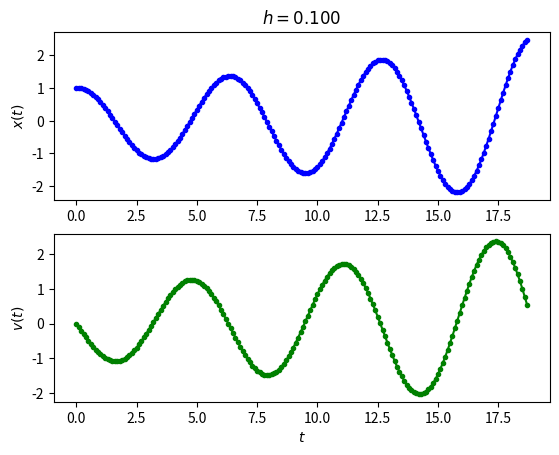

This figure's Python source: (Note: this script raises an exception after producing the figure.)
#!/usr/bin/python

import numpy as np
import matplotlib.pyplot as plt

# do euler method for $\ddot{x} = -x$, with initial conditions
# $x(0) = 1; \dot{x}(0) = 0$
def euler(h):
	#$\begin{pmatrix}1 & h\\-h & 1\end{pmatrix} \begin{pmatrix}x_i\\v_i\end{pmatrix} = \begin{pmatrix}x_{i+1}\\v_{i+1}\end{pmatrix}
	initial_cond = np.matrix([[1, 0]]).transpose()
	x = np.array([initial_cond[0, 0]]);
	v = np.array([initial_cond[1, 0]]);
	explicit = np.matrix([[1, h], [-h, 1]])
	cur = initial_cond;
	for k in range(1, int(6*np.pi/h)):
		cur = explicit * cur
		x = np.append(x, cur[0, 0])
		v = np.append(v, cur[1, 0])
	return (x, v)

# make euler method plot from $0$ to $6\pi$
h = 0.1
(x, v) = euler(h);
t = np.arange(0, int(6*np.pi/h)) * h
plt.subplot(2, 1, 1)
plt.plot(t, x, "b.-")
plt.ylabel("$x(t)$")
plt.title("$h = %0.3f$" % (h))
plt.subplot(2, 1, 2)
plt.plot(t, v, "g.-")
plt.xlabel("$t$")
plt.ylabel("$v(t)$")
plt.savefig("latex/problem1.pdf")

# make error plots
x_anal = np.cos(t)
v_anal = -np.sin(t)
plt.clf()
plt.subplot(2, 1, 1)
plt.plot(t, x_anal - x, "b.-")
plt.ylabel("$x_{anal} - x(t)$")
plt.title("$h = %0.3f$" % (h))
plt.subplot(2, 1, 2)
plt.plot(t, v_anal - v, "g.-")
plt.xlabel("$t$")
plt.ylabel("$v_{anal} - v(t)$")
plt.savefig("latex/problem2.pdf")

hs = 0.03 * 2.**-np.arange(0,5)
maxes = np.array([])
for h in hs:
	(x, v) = euler(h)
	t = np.arange(0, int(6*np.pi/h)) * h
	x_anal = np.cos(t)
	maxe = np.max(np.abs(x - x_anal))
	maxes = np.append(maxes, maxe)

# plot of max errors vs $h$
plt.clf()
plt.plot(hs, maxes, "g.-")
plt.xlabel("$h$")
plt.ylabel("Max error")
plt.savefig("latex/problem3.pdf")

# energy as function of $t$
h = 0.1;
(x, v) = euler(h);
t = np.arange(0, int(6*np.pi/h)) * h
E = x**2 + v**2;
plt.clf()
plt.plot(t, E, ".-");
plt.ylim([0, plt.ylim()[1]]);
plt.xlabel("$t$");
plt.ylabel("$E = x^2 + v^2$");
plt.title("$h = %0.3f$" % (h))
plt.savefig("latex/problem4.pdf")

# implicit thing
def euler_implicit(h):
	initial_cond = np.matrix([[1, 0]]).transpose()
	x = np.array([initial_cond[0, 0]]);
	v = np.array([initial_cond[1, 0]]);
	# inverse of [[1, -h], [h, 1]]
	implicit = np.matrix([[1, h], [-h, 1]]) / (1 + h**2)
	cur = initial_cond;
	for k in range(1, int(6*np.pi/h)):
		cur = implicit * cur
		x = np.append(x, cur[0, 0])
		v = np.append(v, cur[1, 0])
	return (x, v)

# max errors vs $h$
hs = 0.03 * 2.**-np.arange(0,5)
maxes_imp = np.array([])
maxes_exp = np.array([])
for h in hs:
	(x, v) = euler(h)
	t = np.arange(0, int(6*np.pi/h)) * h
	x_anal = np.cos(t)
	maxe = np.max(np.abs(x - x_anal))
	maxes_exp = np.append(maxes_exp, maxe)

	(x, v) = euler_implicit(h)
	maxe = np.max(np.abs(x - x_anal))
	maxes_imp = np.append(maxes_imp, maxe)

# plot of max errors vs $h$
plt.clf()
plt.plot(hs, maxes_imp, "b.-", label = "Implicit")
plt.plot(hs, maxes_exp, "g.-", label = "Explicit")
plt.xlabel("$h$")
plt.ylabel("Max error")
plt.legend(loc = "upper left")
plt.savefig("latex/problem5_1.pdf")

# energy as function of $t$
h = 0.1;
(x, v) = euler(h);
t = np.arange(0, int(6*np.pi/h)) * h
E = x**2 + v**2;
plt.clf()
plt.plot(t, E, "b.-", label = "Explicit");
(x, v) = euler_implicit(h);
E = x**2 + v**2;
plt.plot(t, E, "g.-", label = "Implicit")
plt.ylim([0, plt.ylim()[1]]);
plt.xlabel("$t$");
plt.ylabel("$E = x^2 + v^2$");
plt.title("$h = %0.3f$" % (h))
plt.legend(loc = "upper left");
plt.savefig("latex/problem5_2.pdf")

# phase space of explicit/implicit
plt.clf()
h = 0.1
t = np.arange(0, int(6*np.pi/h)) * h
(x, v) = euler(h)
plt.plot(x, v, "b.-", label = "explicit");
(x, v) = euler_implicit(h);
plt.plot(x, v, "g.-", label = "implicit")
plt.xlabel("$x$")
plt.ylabel("$v$")
plt.title("$h = %0.3f$" % (h))
plt.legend();
plt.grid(True);
plt.savefig("latex/p2_problem1.pdf")

def euler_symp(h, end):
	initial_cond = np.matrix([[1, 0]]).transpose()
	x = np.array([initial_cond[0, 0]]);
	v = np.array([initial_cond[1, 0]]);
	symp = np.matrix([[1, h], [-h, 1 - h**2]])
	cur = initial_cond;
	for k in range(1, int(end/h)):
		cur = symp * cur
		x = np.append(x, cur[0, 0])
		v = np.append(v, cur[1, 0])
	return (x, v)

# phase space of symp
plt.clf()
h = 0.1
t = np.arange(0, int(6*np.pi/h)) * h
(x, v) = euler_symp(h, 6*np.pi)
plt.plot(x, v, "r.-");
plt.xlabel("$x$")
plt.ylabel("$v$")
plt.title("$h = %0.3f$" % (h))
plt.grid(True);
plt.savefig("latex/p2_problem2.pdf")

# energy as function of $t$
plt.clf()
h = 0.1;
(x, v) = euler_symp(h, 6 * np.pi);
t = np.arange(0, int(6*np.pi/h)) * h
E = x**2 + v**2;
plt.plot(t, E, "r.-")
plt.xlabel("$t$");
plt.ylabel("$E = x^2 + v^2$");
plt.title("$h = %0.3f$" % (h))
plt.savefig("latex/p2_problem3.pdf")

# long term evolution; plotting last 3 cycles after 360 cycles total
# to see lag between symp and anal
plt.clf()
h = 0.1;
cycles = 360;
(x, v) = euler_symp(h, 2 * np.pi * cycles)
t = np.arange(0, int(2 * np.pi * cycles/h))*h
x_anal = np.cos(t)
plt.plot(t, x, "r.-", label = "Sympl")
plt.plot(t, x_anal, "b.-", label = "Analytic")
plt.legend()
plt.xlim([2 * np.pi * (cycles - 3), 2 * np.pi * cycles]);
plt.xlabel("$t$")
plt.ylabel("$x(t)$")
plt.title("$h = %0.3f$" % (h))
plt.savefig("latex/p2_problem4.pdf")
